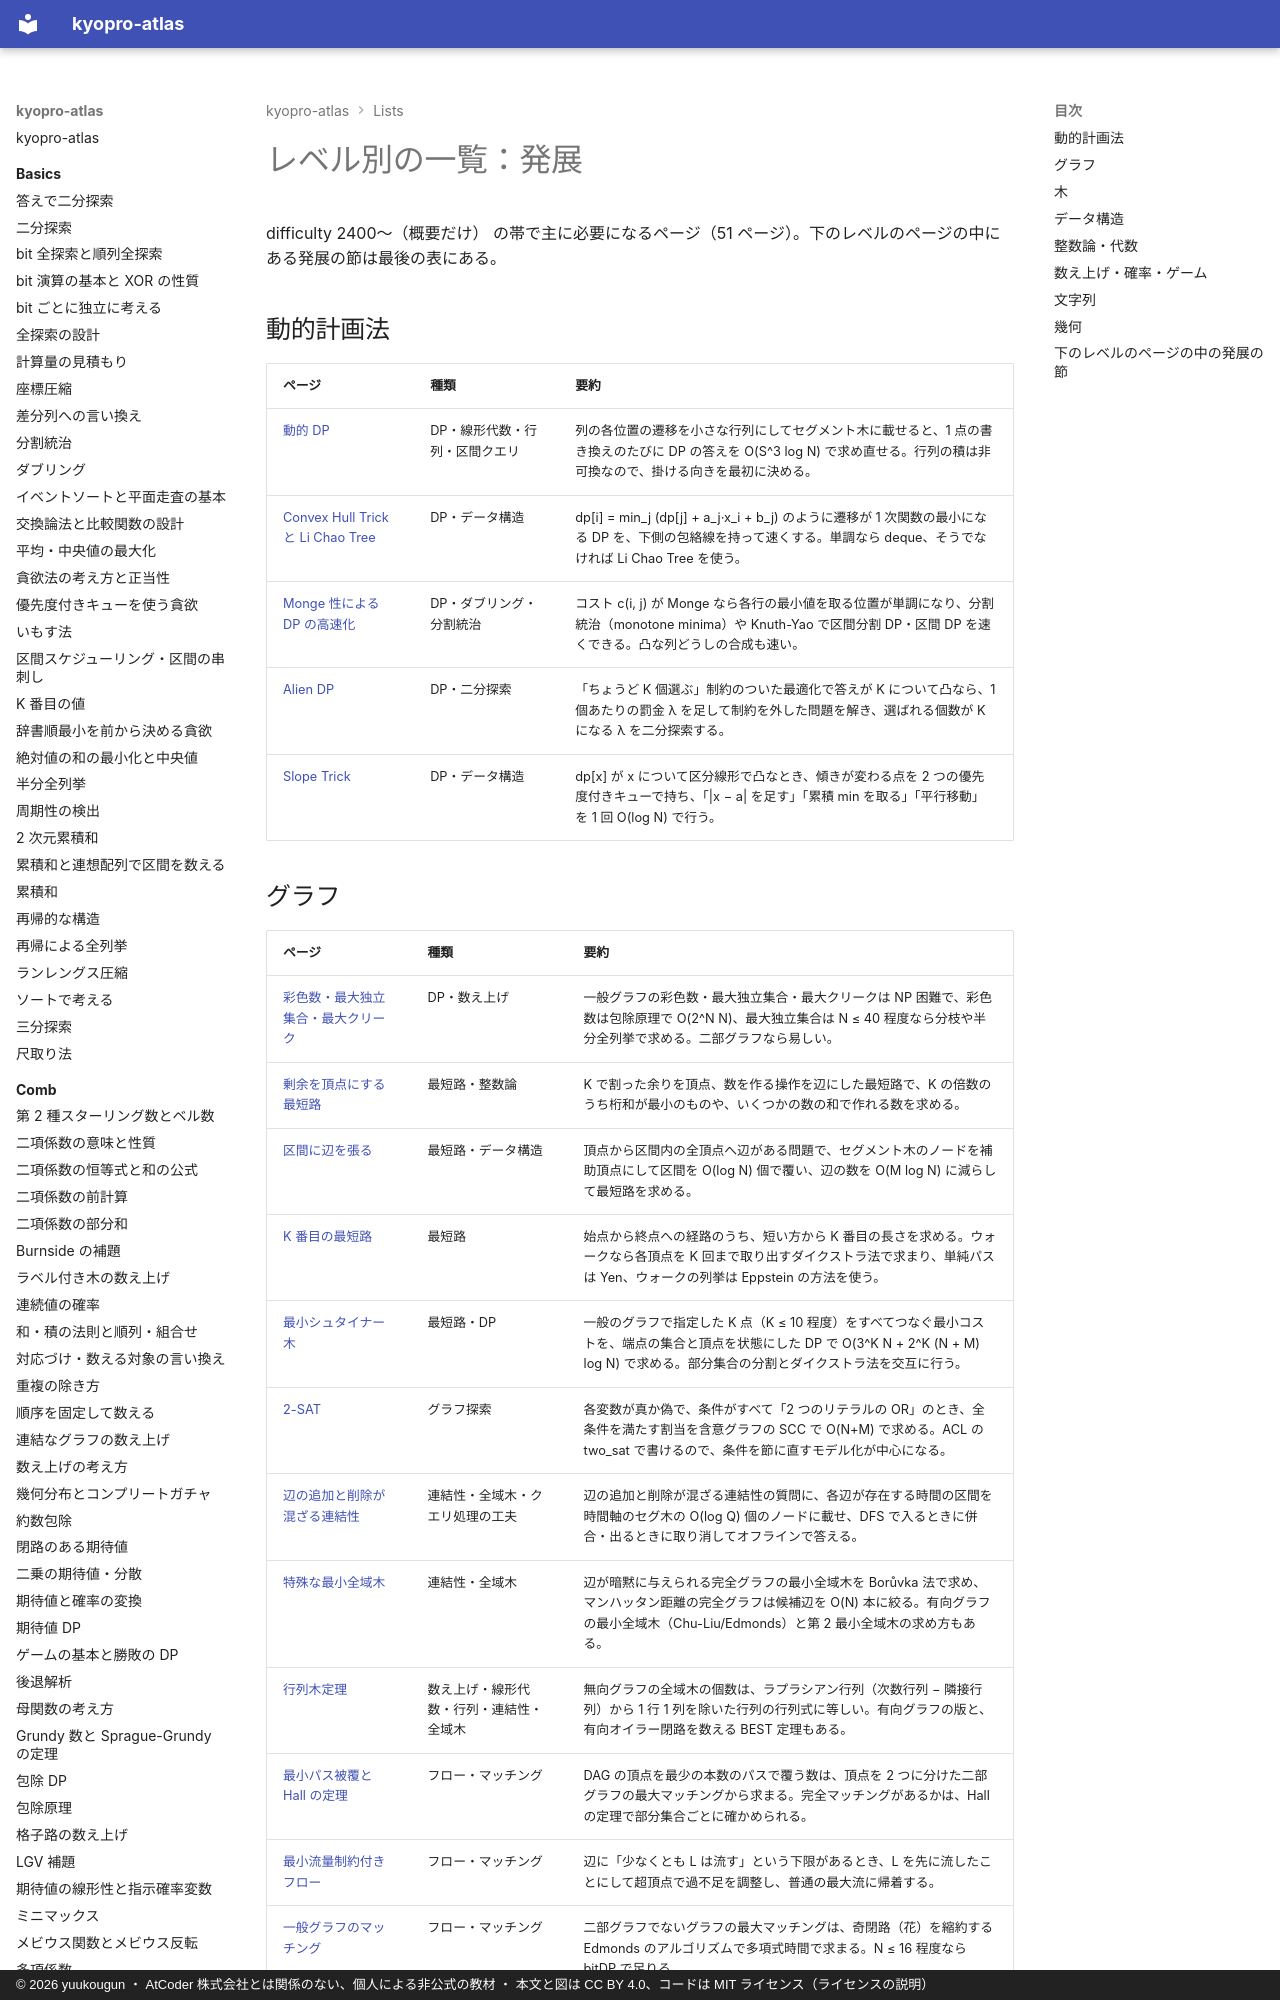

repository: yuukougun/kyopro-atlas · page: lists/level-advanced/index.html · generator: mkdocs · copyright: © 2026 yuukougun ・ AtCoder 株式会社とは関係のない、個人による非公式の教材 ・ 本文と図は CC BY 4.0、コードは MIT ライセンス（ライセンスの説明）

---
title: レベル別の一覧：発展
type: generated
---

<!-- tools/gen_site.py が生成する。手で直さない -->

# レベル別の一覧：発展

difficulty 2400〜（概要だけ） の帯で主に必要になるページ（51 ページ）。下のレベルのページの中にある発展の節は最後の表にある。

## 動的計画法

| ページ | 種類 | 要約 |
| --- | --- | --- |
| [動的 DP](../dp/dynamic-dp.md) | DP・線形代数・行列・区間クエリ | 列の各位置の遷移を小さな行列にしてセグメント木に載せると、1 点の書き換えのたびに DP の答えを O(S^3 log N) で求め直せる。行列の積は非可換なので、掛ける向きを最初に決める。 |
| [Convex Hull Trick と Li Chao Tree](../dp/cht.md) | DP・データ構造 | dp[i] = min_j (dp[j] + a_j·x_i + b_j) のように遷移が 1 次関数の最小になる DP を、下側の包絡線を持って速くする。単調なら deque、そうでなければ Li Chao Tree を使う。 |
| [Monge 性による DP の高速化](../dp/monge.md) | DP・ダブリング・分割統治 | コスト c(i, j) が Monge なら各行の最小値を取る位置が単調になり、分割統治（monotone minima）や Knuth-Yao で区間分割 DP・区間 DP を速くできる。凸な列どうしの合成も速い。 |
| [Alien DP](../dp/alien-dp.md) | DP・二分探索 | 「ちょうど K 個選ぶ」制約のついた最適化で答えが K について凸なら、1 個あたりの罰金 λ を足して制約を外した問題を解き、選ばれる個数が K になる λ を二分探索する。 |
| [Slope Trick](../dp/slope-trick.md) | DP・データ構造 | dp[x] が x について区分線形で凸なとき、傾きが変わる点を 2 つの優先度付きキューで持ち、「\|x − a\| を足す」「累積 min を取る」「平行移動」を 1 回 O(log N) で行う。 |
